3-way image classification set "data" from GitHub (wishshsh/LCR-Document-Digitization-System); label vocabulary: EMNIST, form 1A, form 2A.

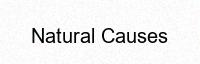
Label: form 2A

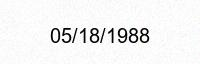
Label: form 1A

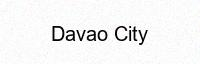
Label: form 2A

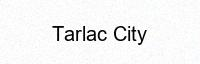
Label: form 1A

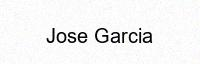
Label: form 2A

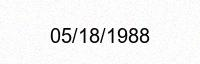
Label: form 1A
